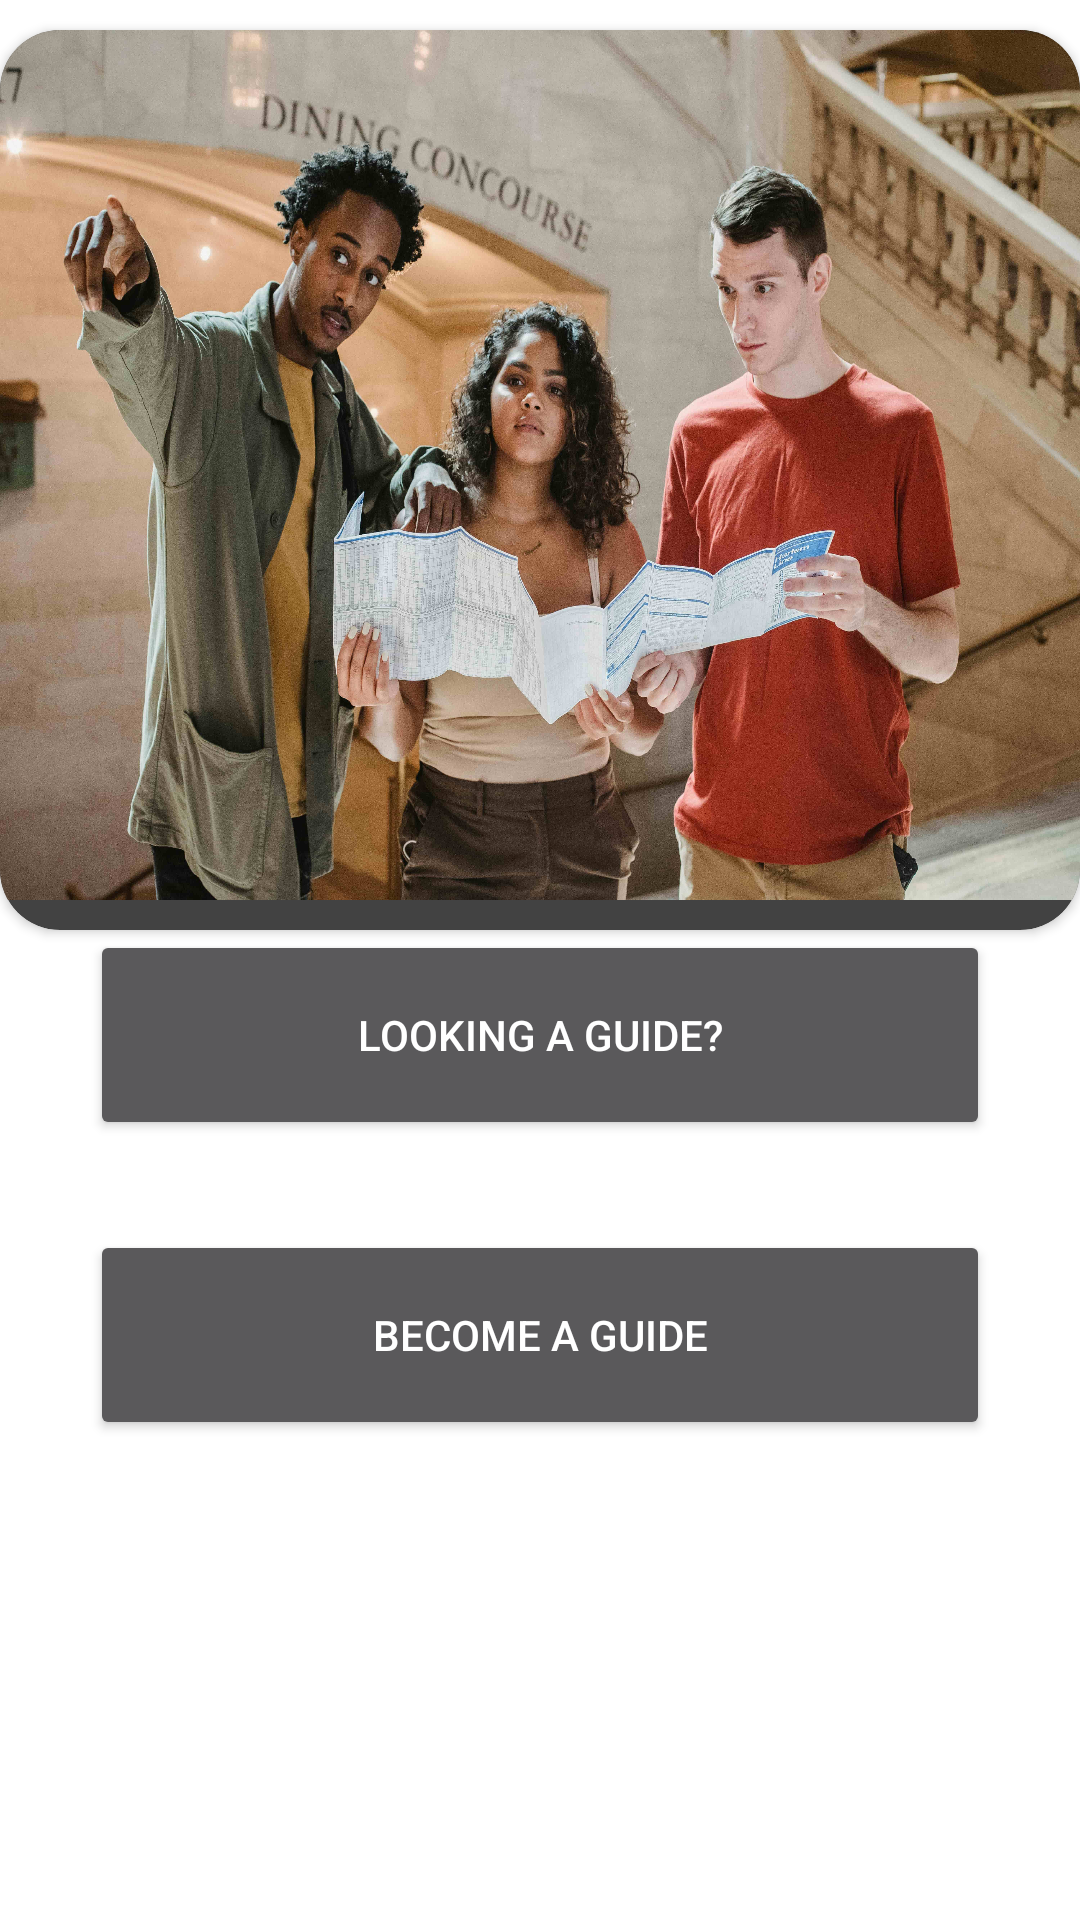

Write the Android layout XML for this screen, with the resource values it uses.
<!-- AndroidManifest.xml: application theme Theme.WomenSaftey -->
<!-- res/layout/fragment_guide__booking_.xml -->
<?xml version="1.0" encoding="utf-8"?>
<RelativeLayout xmlns:android="http://schemas.android.com/apk/res/android"
    xmlns:tools="http://schemas.android.com/tools"
    android:layout_width="match_parent"
    android:layout_height="match_parent"
    xmlns:app="http://schemas.android.com/apk/res-auto"
    android:background="#fff"
    tools:context=".Guide_Booking_Fragment">

    <androidx.cardview.widget.CardView
        android:id="@+id/banner"
        android:padding="30dp"
        android:layout_width="match_parent"
        android:layout_height="300dp"
        android:layout_marginTop="10dp"
        android:layout_marginBottom="25dp"
        android:layout_centerHorizontal="true"
       app:cardCornerRadius="20dp" >

        <RelativeLayout
            android:layout_width="wrap_content"
            android:layout_height="wrap_content">

            <ImageView android:id="@+id/img"
                android:background="@drawable/guide_banner"
                android:padding="30dp"
                android:layout_width="match_parent"
                android:layout_height="290dp"/>

        </RelativeLayout>



    </androidx.cardview.widget.CardView>

    <RelativeLayout
        android:layout_centerInParent="true"
        android:layout_width="wrap_content"
        android:layout_height="wrap_content">

       <Button
           android:layout_marginTop="150dp"
           android:id="@+id/looking_guide"
           android:text="LOOKING A GUIDE?"

           android:layout_width="300dp"
           android:layout_height="70dp"/>

        <Button
            android:id="@+id/become_guide"
            android:layout_marginTop="30dp"
            android:layout_below="@id/looking_guide"
            android:text="BECOME A GUIDE"
            android:layout_width="300dp"
            android:layout_height="70dp"/>


    </RelativeLayout>


</RelativeLayout>
<!-- resources referenced by this layout -->
<resources>
  <!-- drawable guide_banner: jpg bitmap (drawable, 900393 bytes) -->
  <style name="Theme.WomenSaftey" parent="Theme.MaterialComponents.NoActionBar">
          
          <item name="colorPrimary">#2196F3</item>
          <item name="colorPrimaryVariant">#2196F3</item>
          <item name="colorOnPrimary">@color/white</item>
          
          <item name="colorSecondary">@color/teal_200</item>
          <item name="colorSecondaryVariant">@color/teal_700</item>
          <item name="colorOnSecondary">@color/black</item>
          
          <item name="android:statusBarColor">?attr/colorPrimaryVariant</item>
          
      </style>
  <!-- not gathered from this repository: default colours our renderer supplied (Android Studio template values) -->
  <color name="teal_200">#FF03DAC5</color>
  <color name="teal_700">#FF018786</color>
  <color name="black">#FF000000</color>
  <color name="white">#FFFFFFFF</color>
</resources>
